Run: headless pygame with SDL's dummy video driver; simulated clock (each Clock.tick advances the game by its frame time, no real sleeping); random seed 0; keys injected as events and as key.get_pressed() state; no mouse input.
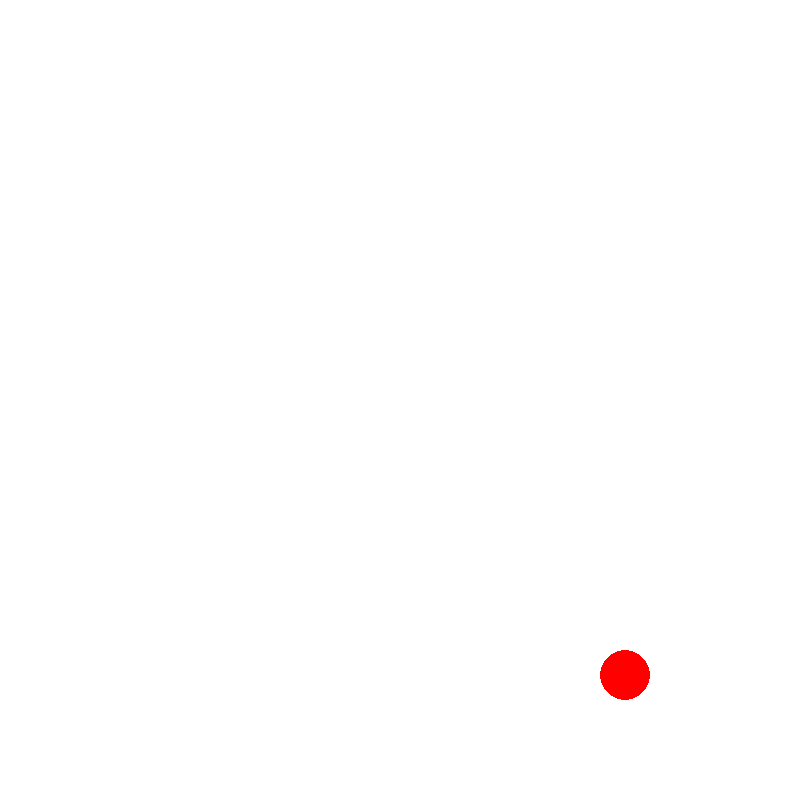
Frame 1 of 4 · flips 1–60 · no input
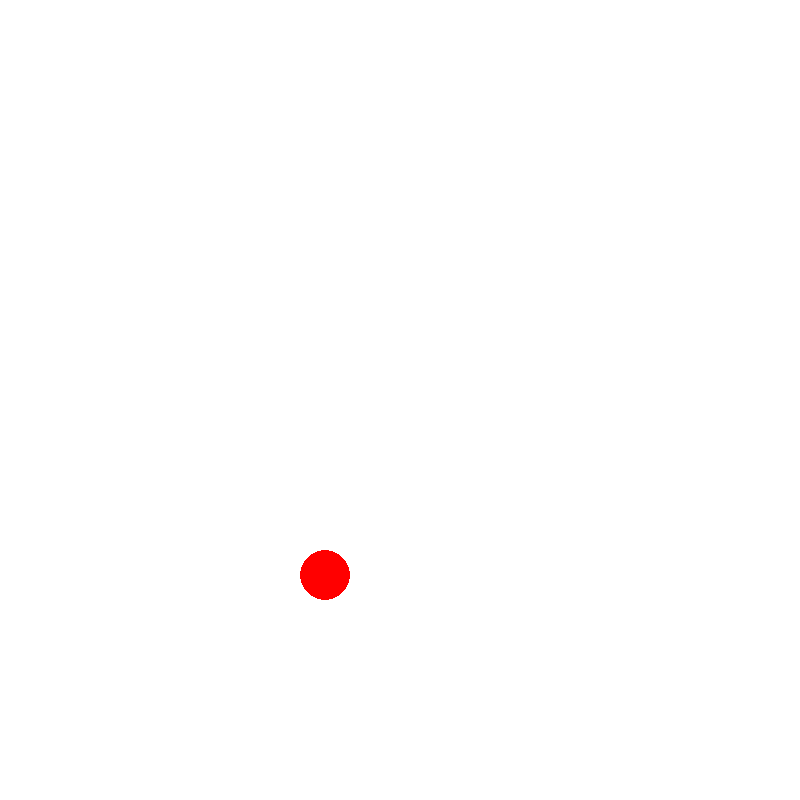
Frame 2 of 4 · flips 61–180 · tapped SPACE, RETURN · held RIGHT (→), D
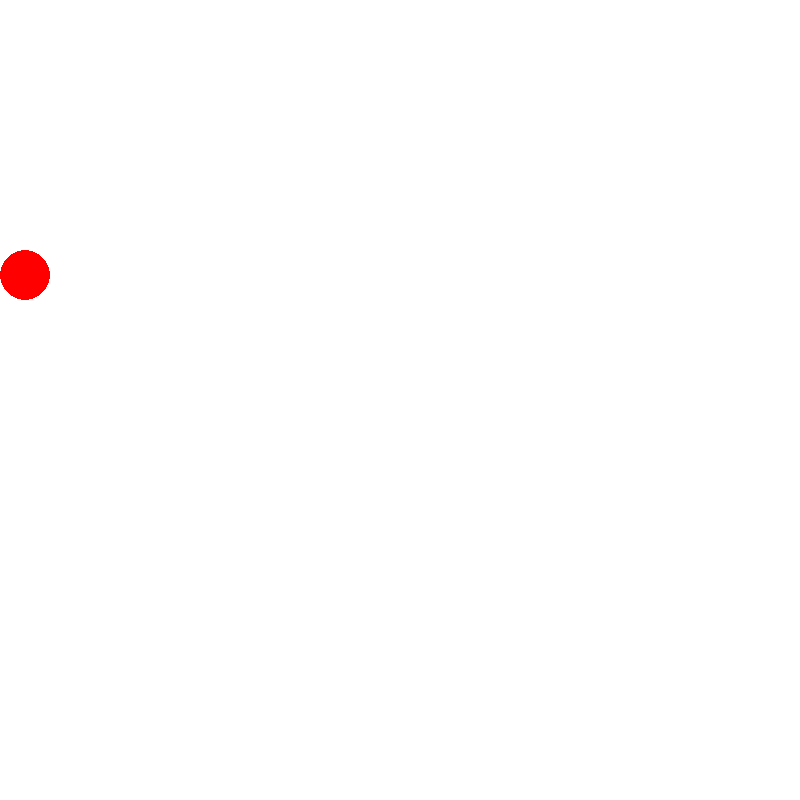
Frame 3 of 4 · flips 181–300 · held DOWN (↓), S
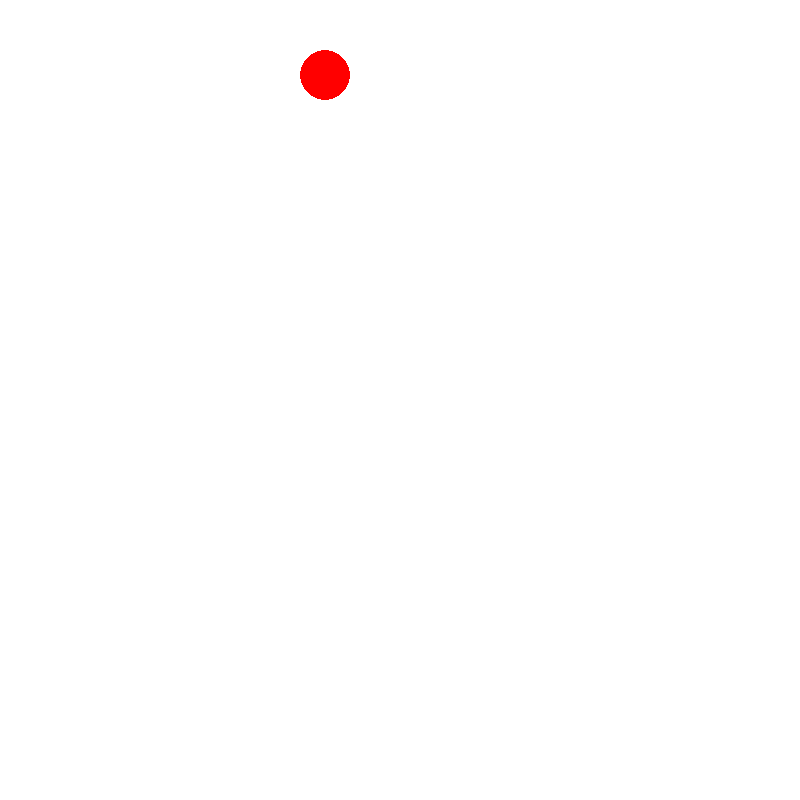
Frame 4 of 4 · flips 301–420 · held LEFT (←), A, UP (↑), W

The pygame program that drew these frames:

import pygame as pg

pg.init()
screen = pg.display.set_mode((800,800))
clock = pg.time.Clock()

white = (255,255,255)
red = (255,0,0)
black = (0,0,0)
speed_x = 10
speed_y = 10

ball = pg.Rect(0,250,50,50)

while True:
    ball[0] += speed_x
    ball[1] += speed_y

    if ball[0] <= 0:
        speed_x = 10
        
    if ball[0] >= 750:
        speed_x = -10

    if ball[1] <= 0:
        speed_y =10
        
    if ball[1] >= 750:
        speed_y = -10

    screen.fill(white)
    pg.draw.ellipse(screen,red,(ball))
    pg.display.flip()
    clock.tick(45)
